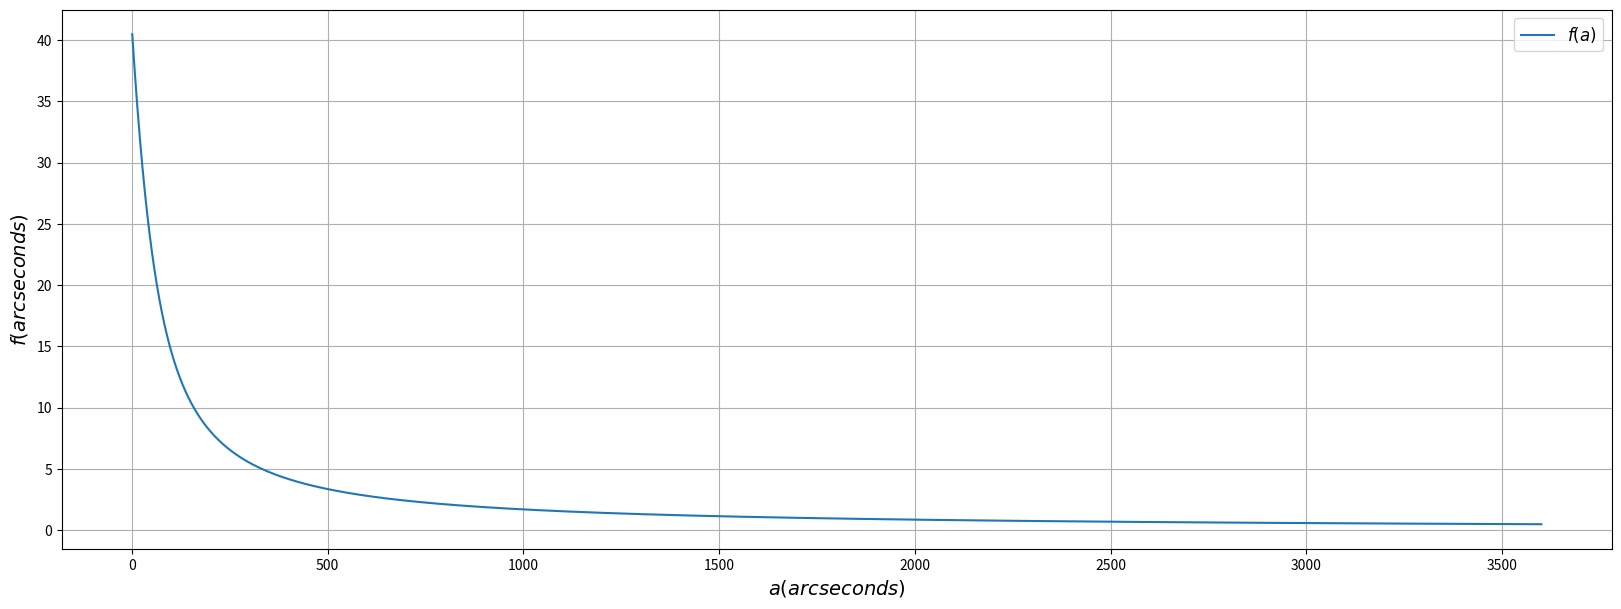
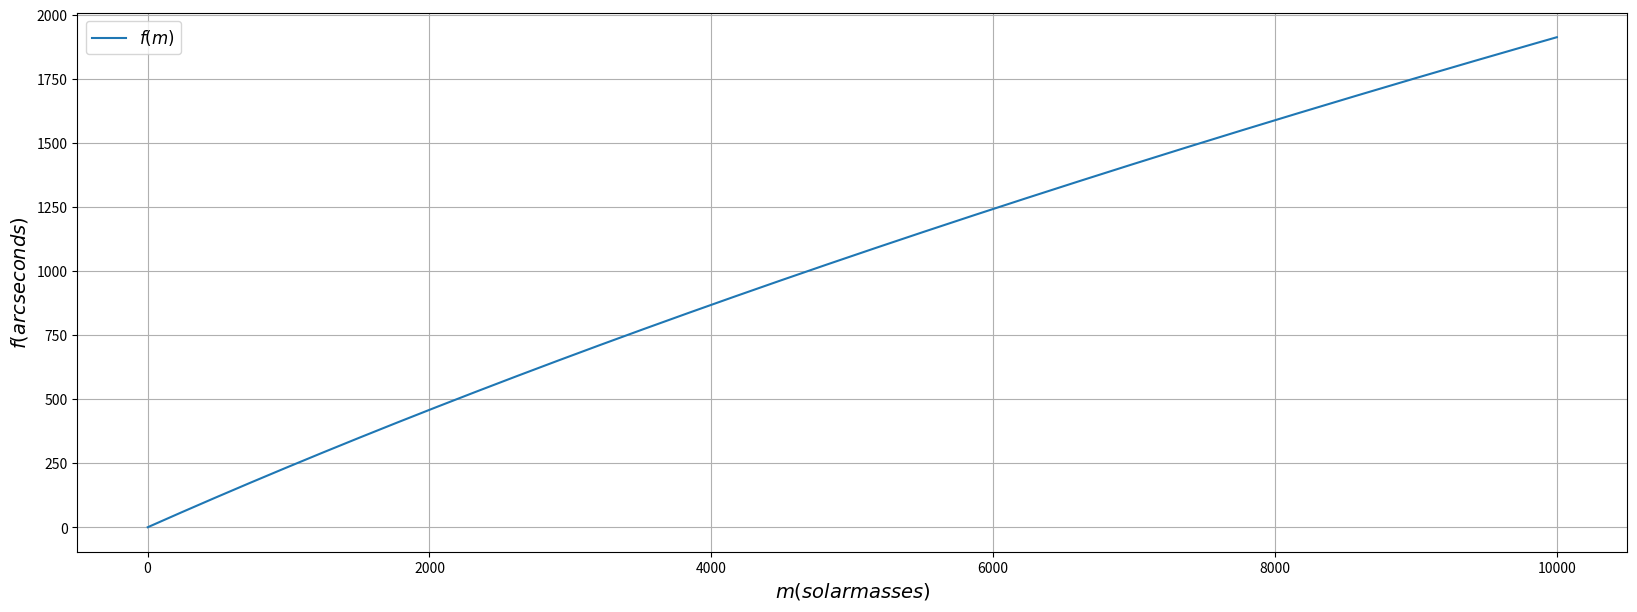
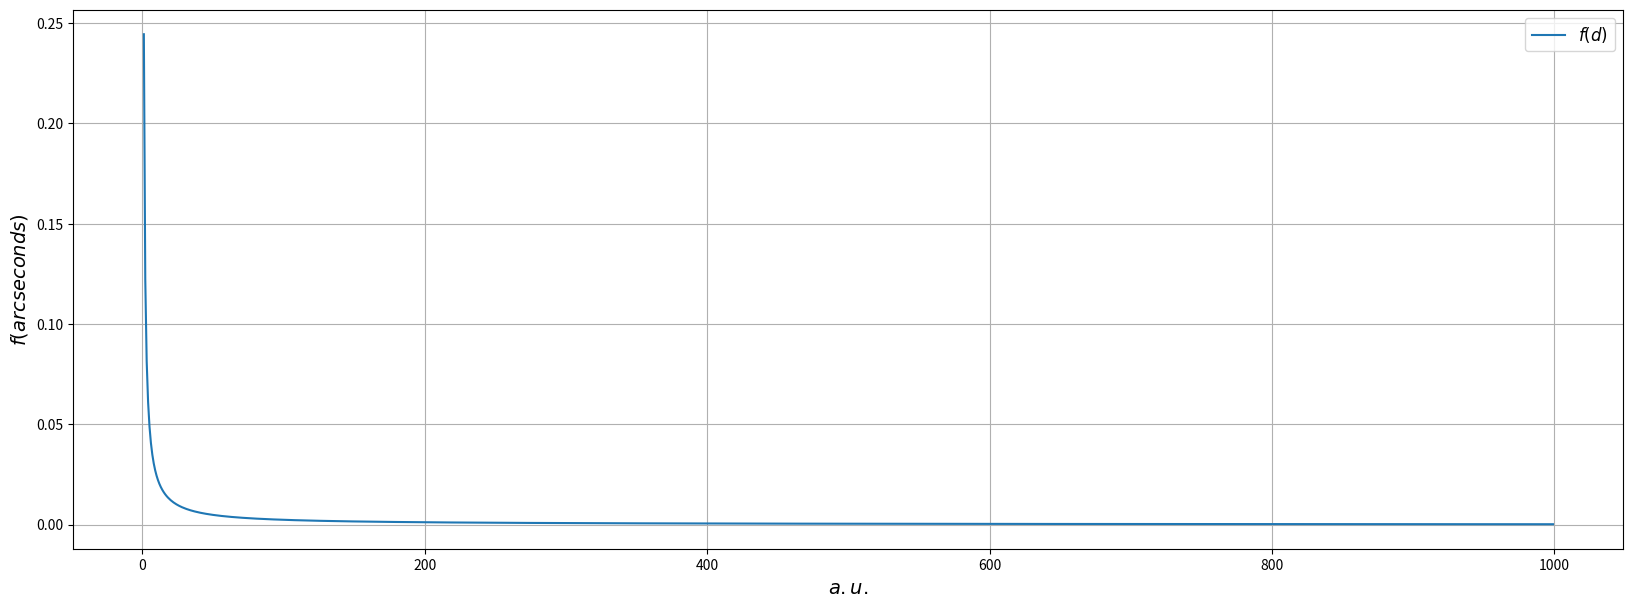

These charts were generated, in order, by the following Python code:
import numpy as np
import matplotlib.pyplot as plt


class Constants:
    def __init__(self):
        """
        Здесь параметры чёрной дыры - параметра Солнца.
        """
        self.m = 1.989 * (10 ** 30)  # масса чёрной дыры
        self.c = 299792458  # скорость света
        self.g = 6.67408 * 10 ** (-11)  # гравитационная постоянная
        self.d = 149597870700  # расстояние до чёрной дыры
        self.width = 1000  # ширина экрана, условность
        self.x0 = self.width / 2  # координата x центра чёрной дыры на экране
        self.height = 500  # высота экрана, условность
        self.y0 = self.height / 2  # координата y центра чёрной дыры на экране
        self.s = 1500
        self.r_bh_screen = 50
        self.r_bh = 696340000


c = Constants()


def f1(alpha):
    return - alpha / 2 + np.power((alpha / 2) ** 2 + 4 * c.m * c.g / c.d / (c.c ** 2), 1 / 2)


def f2(m):
    alpha = np.arctan(c.r_bh_screen / c.s)
    return - alpha / 2 + np.power((alpha / 2) ** 2 + 4 * m * c.g / c.d / (c.c ** 2), 1 / 2)


def f3(d):
    alpha = np.arctan(c.r_bh_screen / c.s)
    return - alpha / 2 + np.power((alpha / 2) ** 2 + 4 * c.m * c.g / d / (c.c ** 2), 1 / 2)


x_f1 = np.arange(1, 3600, 1 / 60)
x_f2 = np.arange(1, 10000, 1)
x_f3 = np.arange(1, 1000, 1)

plt.figure(figsize=(20, 7))
plt.plot(x_f1, f1(x_f1 * np.pi / 180 / 3600) * 180 * 3600 / np.pi, label=r'$f(a)$')
plt.xlabel(r'$a(arc seconds)$', fontsize=14)
plt.ylabel(r'$f(arc seconds)$', fontsize=14)
plt.grid(True)
plt.legend(loc='best', fontsize=12)

plt.figure(figsize=(20, 7))
plt.plot(x_f2, f2(x_f2 * c.m) * 180 * 3600 / np.pi, label=r'$f(m)$')
plt.xlabel(r'$m(solar masses)$', fontsize=14)
plt.ylabel(r'$f(arc seconds)$', fontsize=14)
plt.grid(True)
plt.legend(loc='best', fontsize=12)

plt.figure(figsize=(20, 7))
plt.plot(x_f3, f3(x_f3 * c.d) * 180 * 3600 / np.pi, label=r'$f(d)$')
plt.xlabel(r'$a.u.$', fontsize=14)
plt.ylabel(r'$f(arc seconds)$', fontsize=14)
plt.grid(True)
plt.legend(loc='best', fontsize=12)
plt.show()
